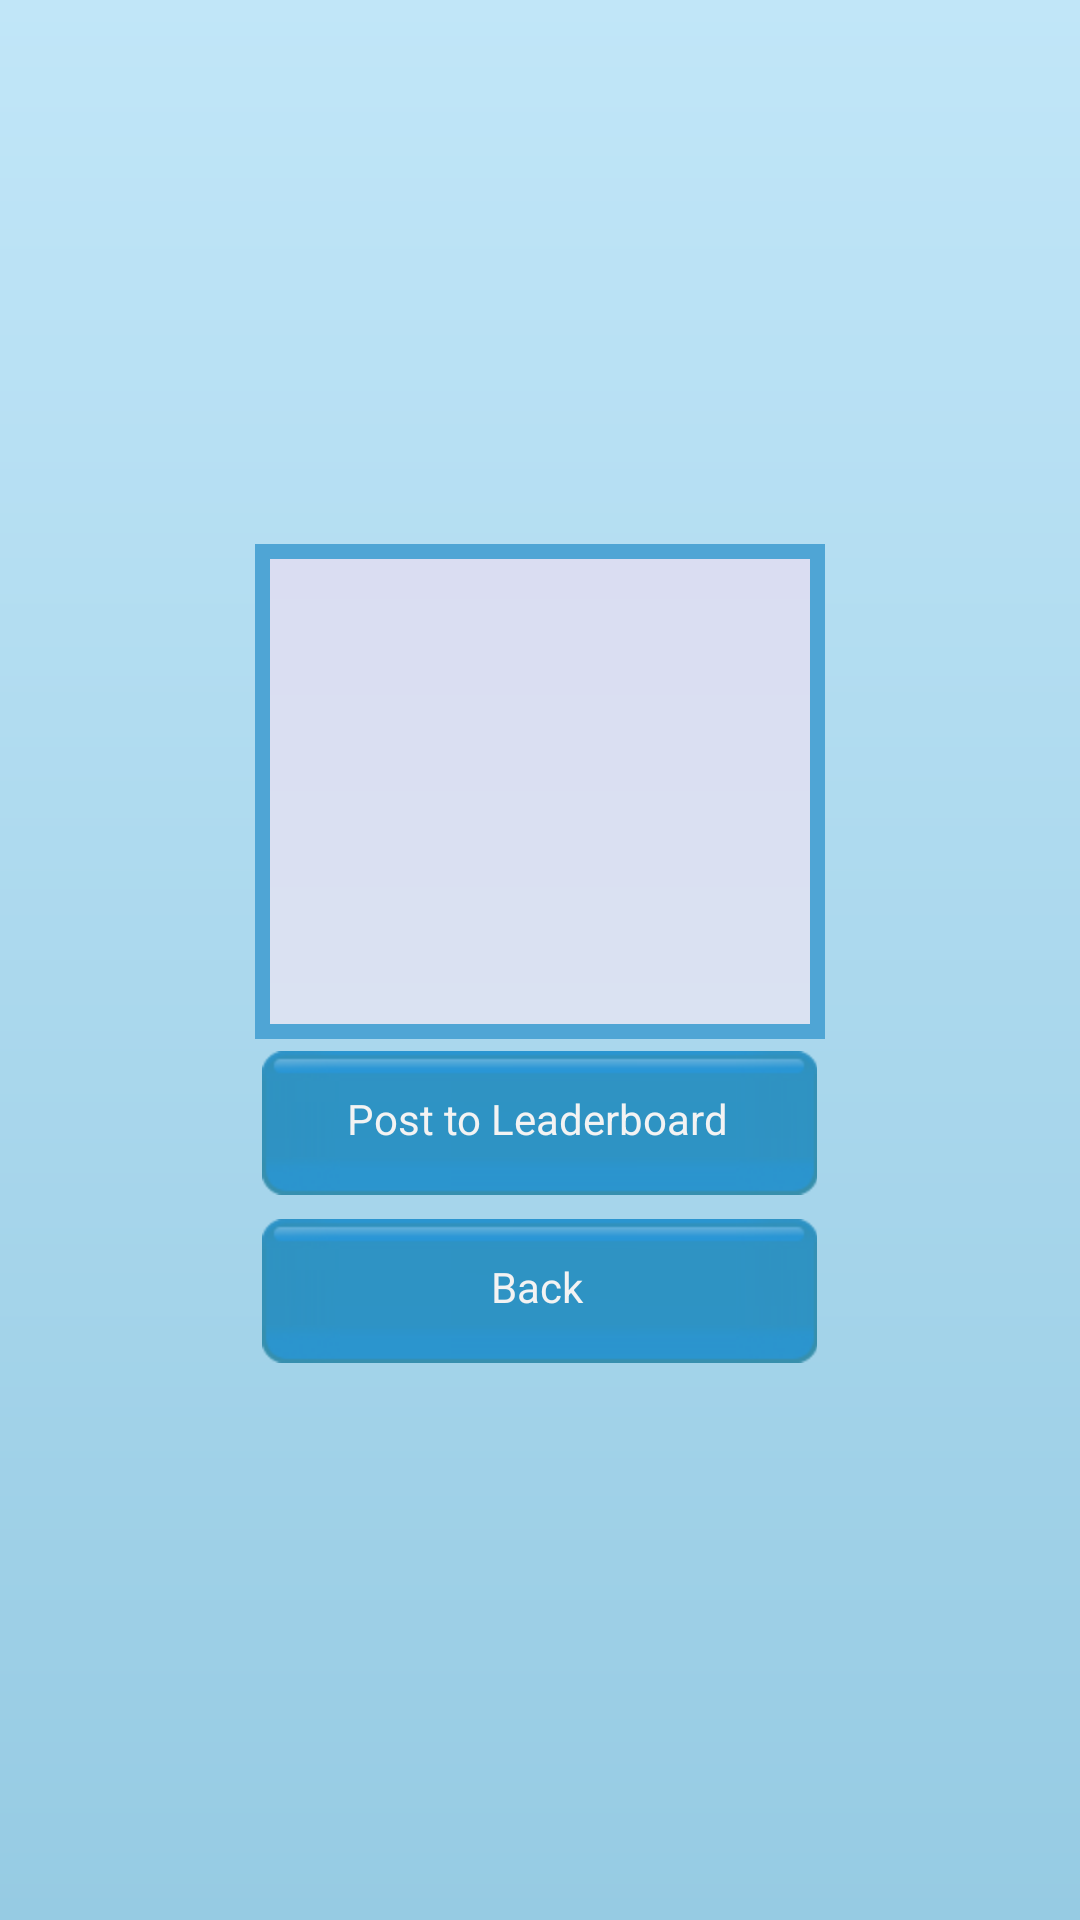

Produce the Android XML layout that renders to this screen, including the resource entries it uses.
<!-- AndroidManifest.xml: fallback theme Theme.MaterialComponents.DayNight.NoActionBar -->
<!-- res/layout/fragment_results.xml -->
<RelativeLayout xmlns:android="http://schemas.android.com/apk/res/android"
    xmlns:tools="http://schemas.android.com/tools"
    style="@style/layout_background"
    android:layout_width="match_parent"
    android:layout_height="match_parent"
    android:gravity="center"
    tools:context=".ResultsFragment" >

    <TableLayout
        android:id="@+id/tablelayout_results"
        android:layout_width="wrap_content"
        android:layout_height="wrap_content"
        android:layout_centerHorizontal="true"
        android:padding="10dp"
        android:minWidth="190dp"
        android:minHeight="165dp"
        android:stretchColumns="true"
        android:background="@drawable/textview_results_background"
        android:gravity="center"/>

    <Button
        android:id="@+id/button_post_score"
        style="@style/menu_buttons"
        android:layout_marginTop="10dp"
        android:layout_width="wrap_content"
        android:layout_height="wrap_content"
        android:layout_below="@id/tablelayout_results"
        android:text="@string/button_post_to_leaderboard" />

    <Button
        android:id="@+id/button_back"
        style="@style/menu_buttons"
        android:layout_width="wrap_content"
        android:layout_height="wrap_content"
        android:layout_below="@id/button_post_score"
        android:text="@string/button_back" />

</RelativeLayout>
<!-- resources referenced by this layout -->
<resources>
  <!-- drawable textview_results_background (drawable) -->
  <shape xmlns:android="http://schemas.android.com/apk/res/android"
      android:shape="rectangle" >
  
      <gradient
          android:angle="90"
          android:endColor="#DADDF2"
          android:startColor="#DAE2F2" />
  
      <padding
          android:bottom="8dp"
          android:left="8dp"
          android:right="8dp"
          android:top="8dp" />
  
      <stroke
          android:width="5dip"
          android:color="#4fa5d5" />
  
  </shape>
  <string name="button_back">Back</string>
  <string name="button_post_to_leaderboard">Post to Leaderboard</string>
  <style name="layout_background">
  		<item name="android:background">@drawable/background_gradient</item>        	
      </style>
  <style name="menu_buttons" parent="android:Widget.Holo.Button">
          <item name="android:background">@drawable/button</item>
          <item name="android:layout_centerHorizontal">true</item>
          <item name="android:width">185dp</item>
          <item name="android:layout_margin">4dp</item>
          <item name="android:textSize">14sp</item>
      </style>
  <!-- drawable background_gradient (drawable) -->
  <?xml version="1.0" encoding="utf-8"?>
  <shape xmlns:android="http://schemas.android.com/apk/res/android" >
  
      <gradient
          android:angle="90"
          android:endColor="#c1e6f8"
          android:startColor="#96cbe3" />
  
  </shape>
</resources>
